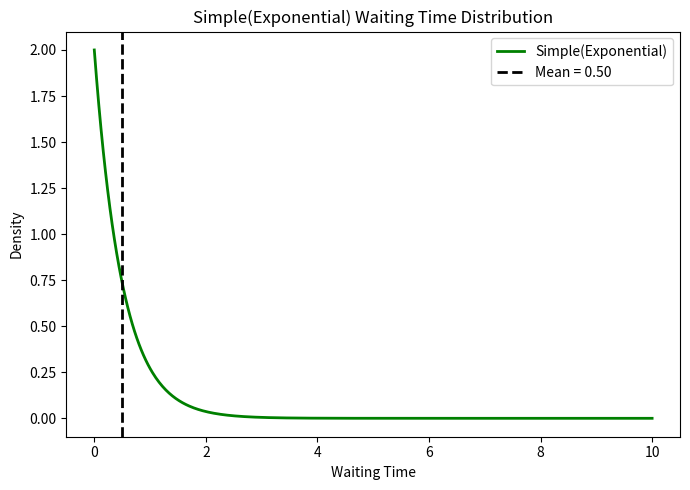

Here is the Python script that generated this plot:
import numpy as np
import matplotlib.pyplot as plt
from scipy.stats import expon

# -----------------------------
# Parameters
# -----------------------------
rate = 2.0          # lambda
mean_dwell = 1/rate   # mean dwell time

# -----------------------------
# Theoretical PDF
# -----------------------------
x = np.linspace(0, 10, 500)
pdf = expon.pdf(x, scale=mean_dwell)

# -----------------------------
# Plot
# -----------------------------
plt.figure(figsize=(7,5))

# exponential PDF (green)
plt.plot(x, pdf, color='green', linewidth=2, label='Simple(Exponential)')

# mean vertical line
plt.axvline(mean_dwell, color='black', linestyle='--', linewidth=2,
            label=f'Mean = {mean_dwell:.2f}')

plt.xlabel('Waiting Time')
plt.ylabel('Density')
plt.title('Simple(Exponential) Waiting Time Distribution')
plt.legend()

plt.tight_layout()
plt.show()
